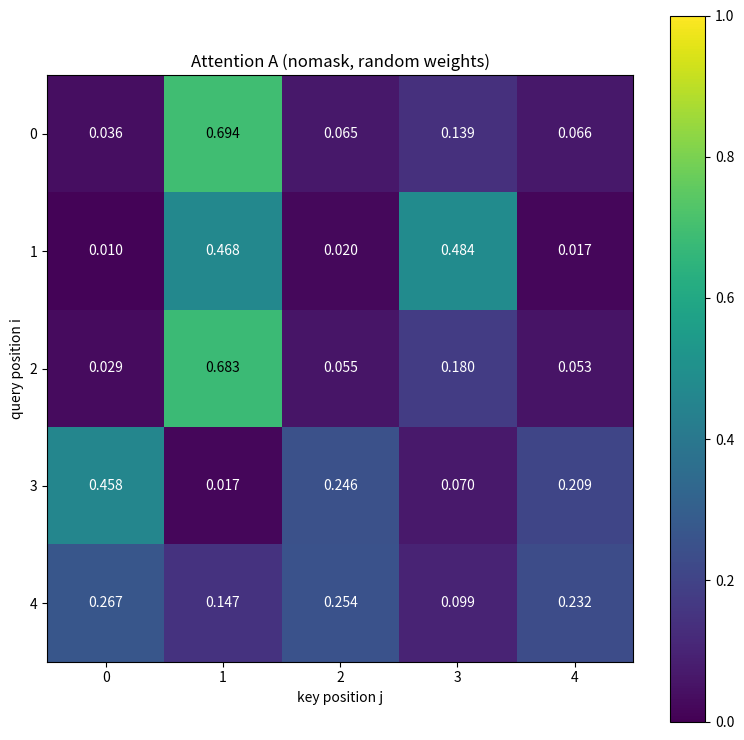
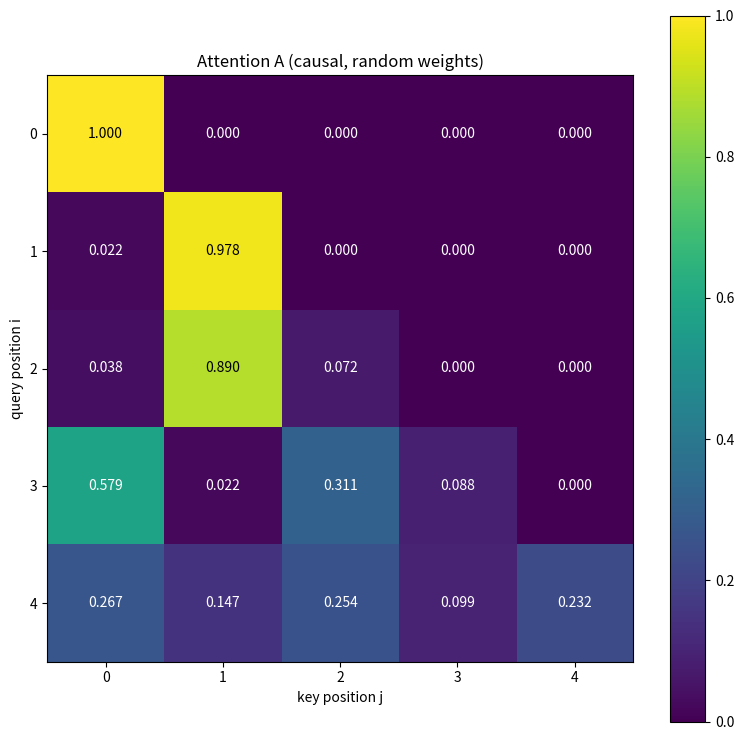

Recreate these plots in Python, in order.
import numpy as np


def softmax_rows(x):
    """逐行 softmax：先减每行最大值，再取指数、归一化"""
    max_column = x.max(axis=1, keepdims=True)  # shape:(n,1)
    x = x - max_column  # (shape: n, m)
    e = np.exp(x)
    return e / e.sum(axis=1, keepdims=True)


def project(x, W_Q, W_K, W_V):
    """
    线性投影：Q = X W_Q, K = X W_K, V = X W_V
    X 一行一个token,行向量为这个token的特征向量
    """
    assert x.ndim == 2
    assert W_Q.shape[0] == W_K.shape[0] == W_V.shape[0] == x.shape[1]
    assert W_Q.shape[1] == W_K.shape[1]
    token_num = x.shape[0]
    token_feature = x.shape[1]
    assert token_num > 0
    assert token_feature > 0
    assert W_Q.shape[0] == token_feature
    assert W_K.shape[0] == token_feature
    assert W_V.shape[0] == token_feature

    Q = x @ W_Q
    K = x @ W_K
    V = x @ W_V

    return Q, K, V


def causal_mask(n):
    """生成一个 n x n 的因果掩码矩阵"""
    mask = np.zeros((n, n))
    for i in range(n):
        for j in range(i + 1, n):
            mask[i, j] = -np.inf
    return mask


def attention(Q, K, V, causal=False):
    assert Q.shape == K.shape, "Q, K 必须形状相同"
    assert V.shape[0] == Q.shape[0], "V 的token数量必须相同,但是特征维度可以不一样"
    token_num = Q.shape[0]
    token_features = Q.shape[1]

    # 打分是Q的每一行去和K的每一行点积
    S = Q @ K.T / np.sqrt(token_features)  # (token_num, token_num)

    # S(i,j) 表示 Q 的第 i 行和 K 的第 j 行的点积

    # 对打分进行 softmax 归一化
    if causal:
        A = softmax_rows(S + causal_mask(token_num))  # (token_num, token_num)
    else:
        A = softmax_rows(S)  # (token_num, token_num)

    # A(i,j) 表示 Q 的第 i 行和 K 的第 j 行的注意力权重

    # 输出是 V 的加权和,此处可以把V写成行向量的形式
    O = A @ V  # (token_num, token_features)

    # O 的第 i 行 = 用 A 的第 i 行当权重，把 V 的所有行加权平均

    return S, A, O


def check(A, O, V, causal, tol=1e-6):
    """检查注意力结果的基本性质"""
    assert A.shape[0] == A.shape[1] == V.shape[0] == O.shape[0], "A 必须是 n×n"
    assert O.shape[1] == V.shape[1], "O 必须是 n×d_v"
    assert np.all(A >= 0), "权重出现负数"
    assert np.allclose(A.sum(axis=1), 1, atol=tol), "存在行和不为 1 的行"
    if causal:
        assert np.allclose(A[np.triu_indices_from(A, k=1)], 0, atol=tol), (
            "被屏蔽的未来位置权重不为 0"
        )
    print(f"check passed (causal={causal})\n")


def show(name, M):
    """打印矩阵的名字、形状和数值"""
    print(f"{name}  shape = {M.shape}")
    print(np.round(M, 6))
    print()


def experiment_q5():
    print("========== 实验 1：Q5 手算核对 ==========")
    I = np.eye(2)
    Q, K, V = project(I, I, I, I)
    for causal in [False, True]:
        S, A, O = attention(Q, K, V, causal=causal)
        show("S", S)
        show(f"A (causal={causal})", A)
        show(f"O (causal={causal})", O)
        check(A, O, V, causal)

    expected = np.array([[0.669762, 0.330238], [0.330238, 0.669762]])
    _, A, _ = attention(Q, K, V, causal=False)
    print("与任务书数值一致:", np.allclose(A, expected, atol=1e-6))
    print()


def experiment_single():
    print("========== 实验 2：只有一个位置 ==========")
    I = np.eye(2)
    X = np.array([[2.0, 3.0]])
    Q, K, V = project(X, I, I, I)
    S, A, O = attention(Q, K, V, causal=False)
    show("A", A)
    check(A, O, V, False)
    print("O==V:", np.allclose(O, V))
    print()


def experiment_causality():
    print("========== 实验 3：因果性（只改最后一个位置）==========")
    rng = np.random.default_rng(0)
    X = rng.standard_normal((4, 3))  # 4 个 token，每个 3 维
    W_Q = rng.standard_normal((3, 2))
    W_K = rng.standard_normal((3, 2))
    W_V = rng.standard_normal((3, 2))

    X2 = X.copy()
    X2[-1] = [9.0, 9.0, 9.0]  # 只改最后一个 token

    for causal in [True, False]:
        Q, K, V = project(X, W_Q, W_K, W_V)
        _, _, O1 = attention(Q, K, V, causal=causal)
        Q2, K2, V2 = project(X2, W_Q, W_K, W_V)
        _, _, O2 = attention(Q2, K2, V2, causal=causal)

        # 前 3 行（除最后一个 token 外）输出的最大绝对差
        diff = np.max(np.abs(O1[:-1] - O2[:-1]))
        print(f"causal={causal}: 前 3 个位置输出的最大变化 = {diff:.3e}")
    print()


def experiment_mine():
    """自己设计的小例子：n=3, d_model=2"""
    print("========== 实验 4：自己的例子 ==========")
    X = np.array([[1.0, 0.0], [0.0, 1.0], [1.0, 1.0]])
    W_Q = np.array([[1.0, 0.0], [0.0, 2.0]])
    W_K = np.array([[1.0, 1.0], [0.0, 1.0]])
    W_V = np.array([[1.0, 2.0], [0.0, 1.0]])
    Q, K, V = project(X, W_Q, W_K, W_V)
    show("Q", Q)
    show("K", K)
    show("V", V)
    for causal in [False, True]:
        S, A, O = attention(Q, K, V, causal=causal)
        show("S", S)
        show(f"A (causal={causal})", A)
        show(f"O (causal={causal})", O)
        check(A, O, V, causal)

    _, A, O = attention(Q, K, V, causal=True)
    print(
        "与手算的结果一样:",
        np.allclose(A[1], [0.5, 0.5, 0.0]) and np.allclose(O[1], [0.5, 1.5]),
    )
    print()


def plot_heatmap(A, title, filename):
    """把注意力矩阵画成热力图并保存"""
    import matplotlib

    matplotlib.use("Agg")  # 只保存图片、不弹窗
    import matplotlib.pyplot as plt

    n = A.shape[0]
    fig, ax = plt.subplots(figsize=(1.2 * n + 2, 1.2 * n + 1.5))
    im = ax.imshow(A, cmap="viridis", vmin=0, vmax=1)
    for i in range(n):
        for j in range(n):
            color = "black" if A[i, j] > 0.6 else "white"
            ax.text(j, i, f"{A[i, j]:.3f}", ha="center", va="center", color=color)
    ax.set_xticks(range(n))
    ax.set_yticks(range(n))
    ax.set_xlabel("key position j")
    ax.set_ylabel("query position i")
    ax.set_title(title)
    fig.colorbar(im, ax=ax)
    fig.tight_layout()
    fig.savefig(filename, dpi=150)
    plt.close(fig)
    print(f"热力图已保存到 {filename}")


def main():
    np.set_printoptions(precision=6, suppress=True)
    experiment_q5()
    experiment_single()
    experiment_causality()
    experiment_mine()

    print("========== 随机小矩阵 + 热力图 ==========")
    rng = np.random.default_rng(42)
    n, d_model, d_k, d_v = 5, 4, 3, 3
    X = rng.standard_normal((n, d_model))
    W_Q = rng.standard_normal((d_model, d_k))
    W_K = rng.standard_normal((d_model, d_k))
    W_V = rng.standard_normal((d_model, d_v))
    Q, K, V = project(X, W_Q, W_K, W_V)
    show("Q", Q)
    show("K", K)
    show("V", V)
    for causal in [False, True]:
        S, A, O = attention(Q, K, V, causal=causal)
        show("S", S)
        show(f"A (causal={causal})", A)
        show(f"O (causal={causal})", O)
        check(A, O, V, causal)
        name = "causal" if causal else "nomask"
        plot_heatmap(A, f"Attention A ({name}, random weights)", f"heatmap_{name}.png")


if __name__ == "__main__":
    main()
